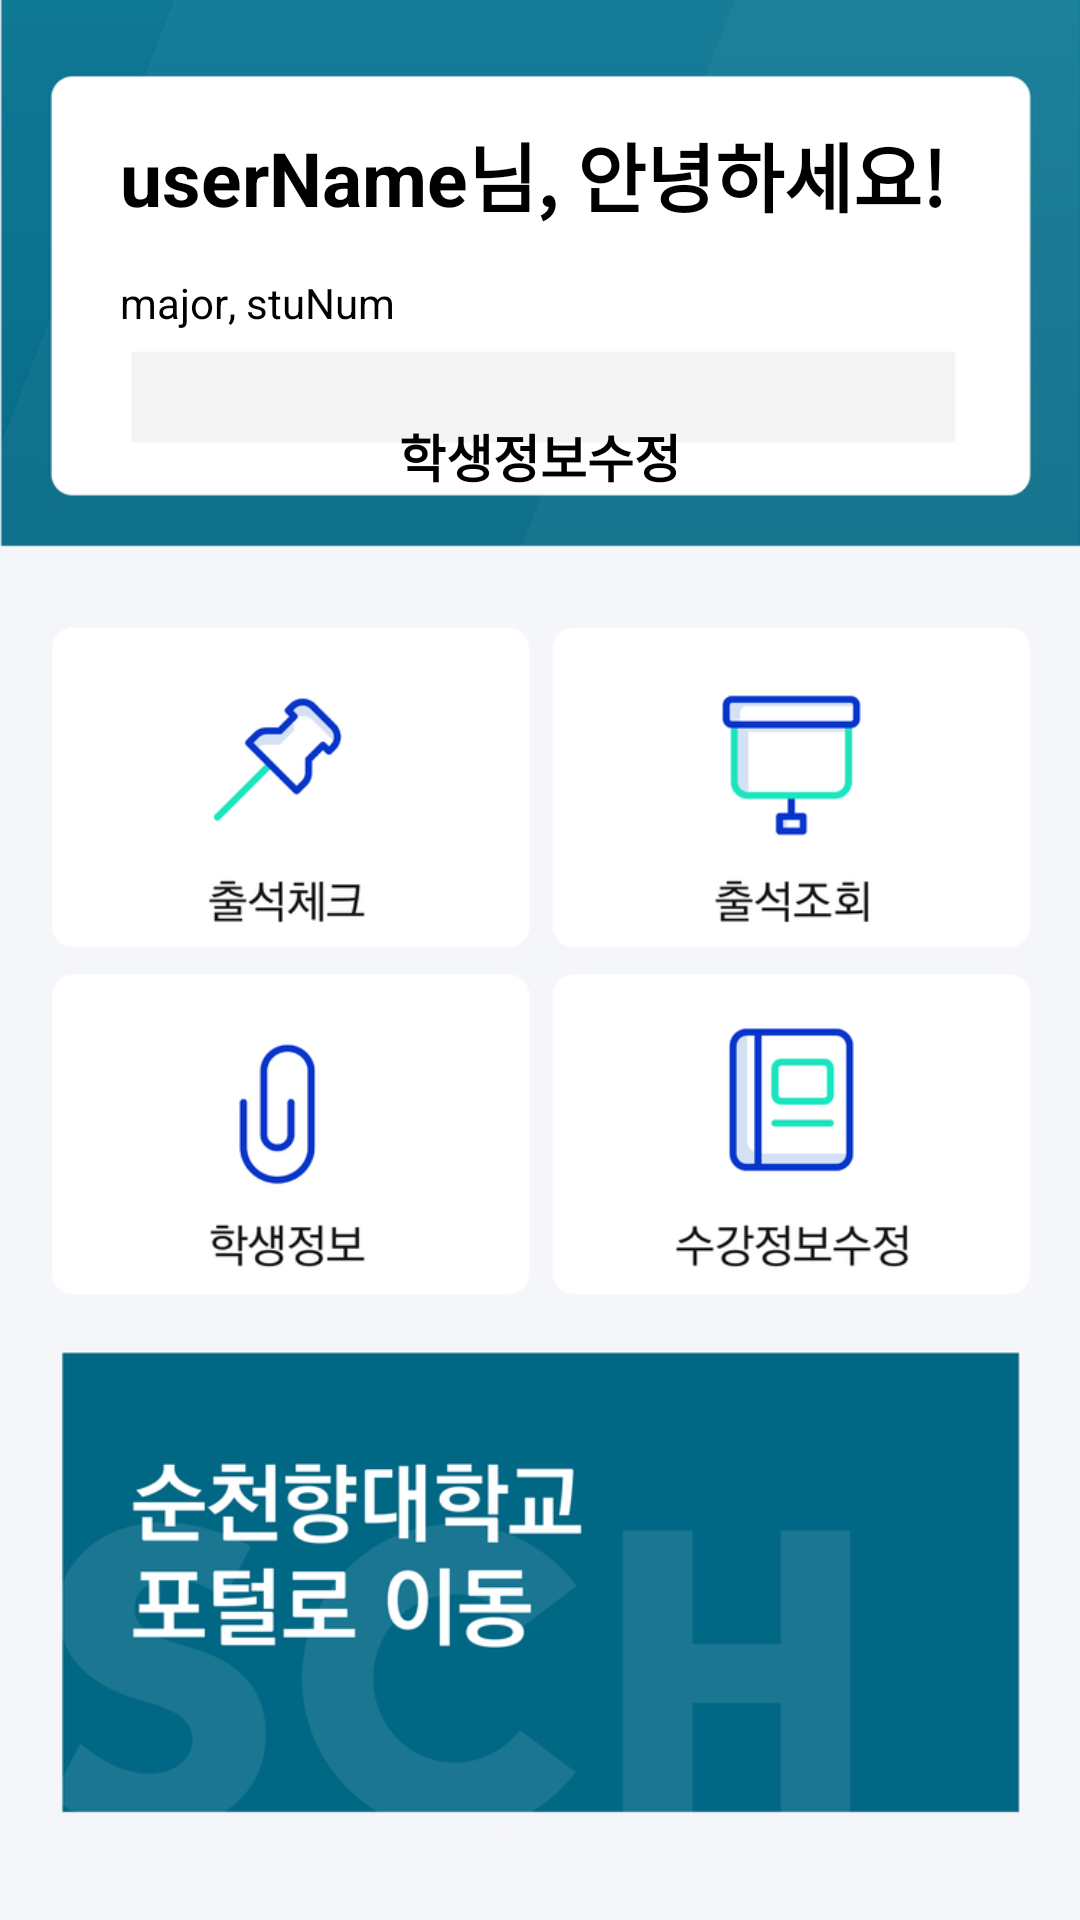

The Android layout XML behind this screen, and the referenced resources:
<!-- AndroidManifest.xml: application theme Theme.Biometric_Auth_Attendence -->
<!-- res/layout/activity_main.xml -->
<?xml version="1.0" encoding="utf-8"?>
<LinearLayout xmlns:android="http://schemas.android.com/apk/res/android"
    xmlns:app="http://schemas.android.com/apk/res-auto"
    xmlns:tools="http://schemas.android.com/tools"
    android:layout_width="match_parent"
    android:layout_height="match_parent"
    android:orientation="vertical"
    android:background="@drawable/main_refactor"
    android:weightSum="12"
    tools:context=".MainActivity">

    <LinearLayout
        android:layout_width="match_parent"
        android:layout_height="0dp"
        android:layout_weight="4"
        android:orientation="vertical">

        <LinearLayout
            android:layout_width="wrap_content"
            android:layout_height="wrap_content"

            android:layout_marginTop="40dp"
            android:layout_marginLeft="40dp"
            android:orientation="horizontal">

            <TextView
                android:id="@+id/tv_main_userName"
                android:layout_width="wrap_content"
                android:layout_height="wrap_content"
                android:text="userName"
                android:textStyle="bold"
                android:textSize="25dp"
                android:textColor="@color/black" />

            <TextView
                android:layout_width="wrap_content"
                android:layout_height="wrap_content"
                android:textColor="@color/black"
                android:textStyle="bold"
                android:textSize="25dp"
                android:text="님, 안녕하세요!"/>

        </LinearLayout>

        <LinearLayout
            android:layout_width="wrap_content"
            android:layout_height="wrap_content"
            android:layout_marginLeft="40dp"
            android:layout_marginTop="15dp"
            android:orientation="horizontal">

            <TextView
                android:id="@+id/tv_main_major"
                android:layout_width="wrap_content"
                android:layout_height="wrap_content"
                android:text="major"
                android:textColor="@color/black" />

            <TextView
                android:layout_width="wrap_content"
                android:layout_height="wrap_content"
                android:textColor="@color/black"
                android:text=", "/>

            <TextView
                android:id="@+id/tv_main_stuNum"
                android:layout_width="wrap_content"
                android:layout_height="wrap_content"
                android:text="stuNum"
                android:textColor="@color/black" />

        </LinearLayout>

        <Button
            android:id="@+id/btn_main_userInfoModify"
            android:layout_width="match_parent"
            android:layout_height="wrap_content"
            android:layout_marginTop="19dp"
            android:textColor="@color/black"
            android:textStyle="bold"
            android:textSize="17dp"
            android:background="#00ff0000"
            android:text="학생정보수정"/>

    </LinearLayout>

    <LinearLayout
        android:layout_width="match_parent"
        android:layout_height="wrap_content"
        android:layout_weight="2"
        android:weightSum="2">

        <Button
            android:layout_margin="5dp"
            android:id="@+id/btn_main_attendance"
            android:layout_width="wrap_content"
            android:layout_height="match_parent"
            android:background="#00ff0000"
            android:layout_weight="1"/>

        <Button
            android:layout_margin="5dp"
            android:id="@+id/btn_main_check"
            android:layout_width="wrap_content"
            android:layout_height="match_parent"
            android:background="#00ff0000"
            android:layout_weight="1"/>

    </LinearLayout>

    <LinearLayout
        android:layout_width="match_parent"
        android:layout_height="wrap_content"
        android:layout_weight="1.8"
        android:weightSum="2">

        <Button
            android:id="@+id/btn_main_viewUserInfo"
            android:layout_margin="5dp"
            android:layout_width="wrap_content"
            android:layout_height="match_parent"
            android:background="#00ff0000"
            android:layout_weight="1" />

        <Button
            android:layout_margin="5dp"
            android:id="@+id/btn_main_sugangInfoModify"
            android:layout_width="wrap_content"
            android:layout_height="match_parent"
            android:background="#00ff0000"
            android:layout_weight="1"/>

    </LinearLayout>

    <LinearLayout
        android:layout_width="match_parent"
        android:layout_height="0dp"
        android:layout_weight="4.2">

        <Button
            android:layout_width="match_parent"
            android:layout_height="match_parent"
            android:id="@+id/btn_main_goPortal"
            android:background="#00ff0000"/>

    </LinearLayout>



</LinearLayout>
<!-- resources referenced by this layout -->
<resources>
  <!-- drawable main_refactor: png bitmap (drawable, 80354 bytes) -->
  <style name="Theme.Biometric_Auth_Attendence" parent="Theme.MaterialComponents.DayNight.DarkActionBar">
          
          <item name="colorPrimary">#01647F</item>
          <item name="colorPrimaryVariant">@color/black</item>
          <item name="colorOnPrimary">@color/white</item>
          
          <item name="colorSecondary">@color/teal_200</item>
          <item name="colorSecondaryVariant">@color/teal_700</item>
          <item name="colorOnSecondary">@color/black</item>
          
          <item name="android:statusBarColor" tools:targetApi="l">?attr/colorPrimaryVariant</item>
          
      </style>
  <!-- not gathered from this repository: default colours our renderer supplied (Android Studio template values) -->
  <color name="teal_200">#FF03DAC5</color>
  <color name="teal_700">#FF018786</color>
  <color name="black">#FF000000</color>
  <color name="white">#FFFFFFFF</color>
</resources>
